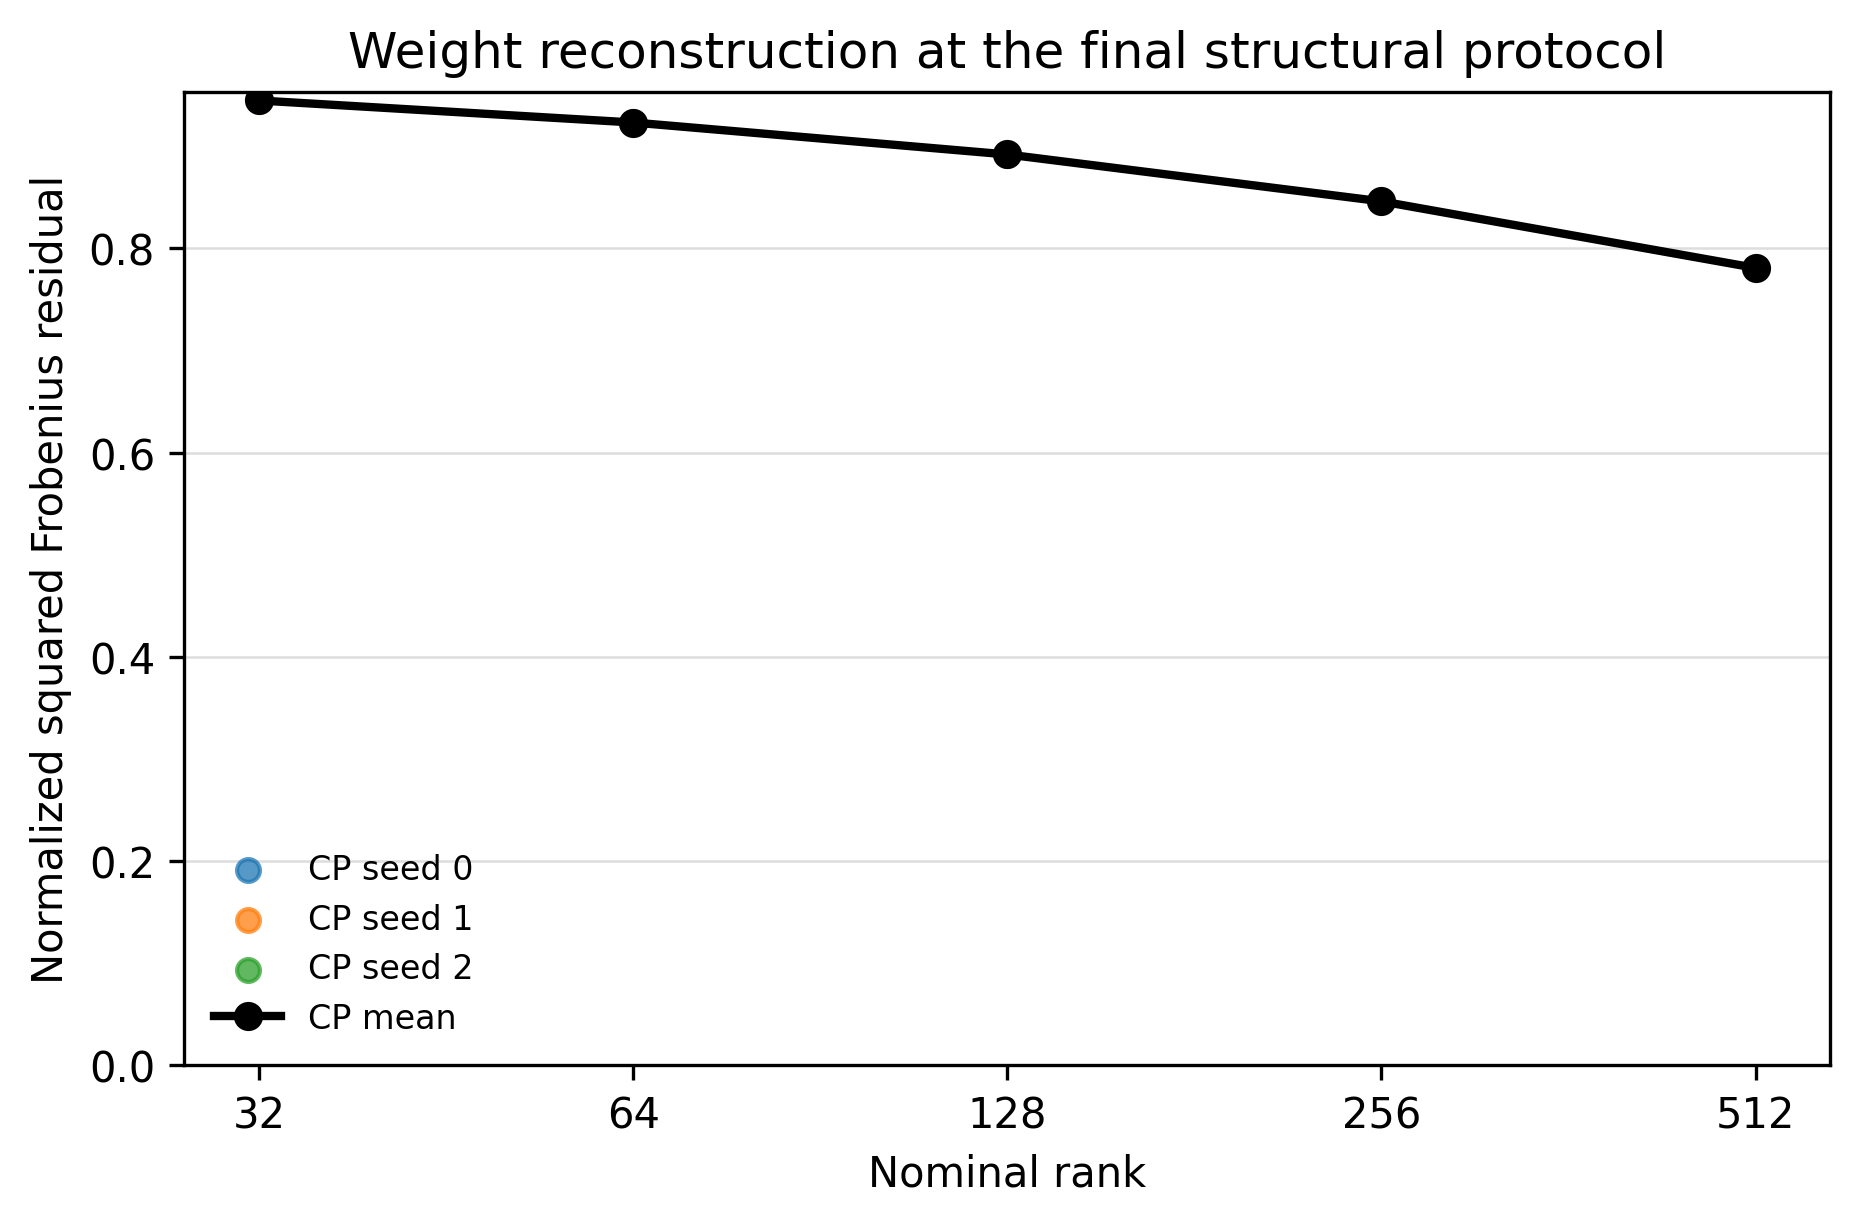

The data file committed next to this chart (first rows):
actual_relative_squared_frobenius_error, method, rank, seed, series
0.9449, cp_200_iterations, 32.0, 0, cp_individual
0.9236, cp_200_iterations, 64.0, 0, cp_individual
0.8921, cp_200_iterations, 128.0, 0, cp_individual
0.846, cp_200_iterations, 256.0, 0, cp_individual
0.7809, cp_200_iterations, 512.0, 0, cp_individual
0.9447, cp_200_iterations, 32.0, 1, cp_individual
0.923, cp_200_iterations, 64.0, 1, cp_individual
0.892, cp_200_iterations, 128.0, 1, cp_individual
0.846, cp_200_iterations, 256.0, 1, cp_individual
0.7807, cp_200_iterations, 512.0, 1, cp_individual
0.9449, cp_200_iterations, 32.0, 2, cp_individual
0.9232, cp_200_iterations, 64.0, 2, cp_individual
0.8918, cp_200_iterations, 128.0, 2, cp_individual
0.8461, cp_200_iterations, 256.0, 2, cp_individual
0.7809, cp_200_iterations, 512.0, 2, cp_individual
0.9448, cp_200_iterations, 32.0, , cp_mean
0.9233, cp_200_iterations, 64.0, , cp_mean
0.892, cp_200_iterations, 128.0, , cp_mean
0.8461, cp_200_iterations, 256.0, , cp_mean
0.7808, cp_200_iterations, 512.0, , cp_mean
